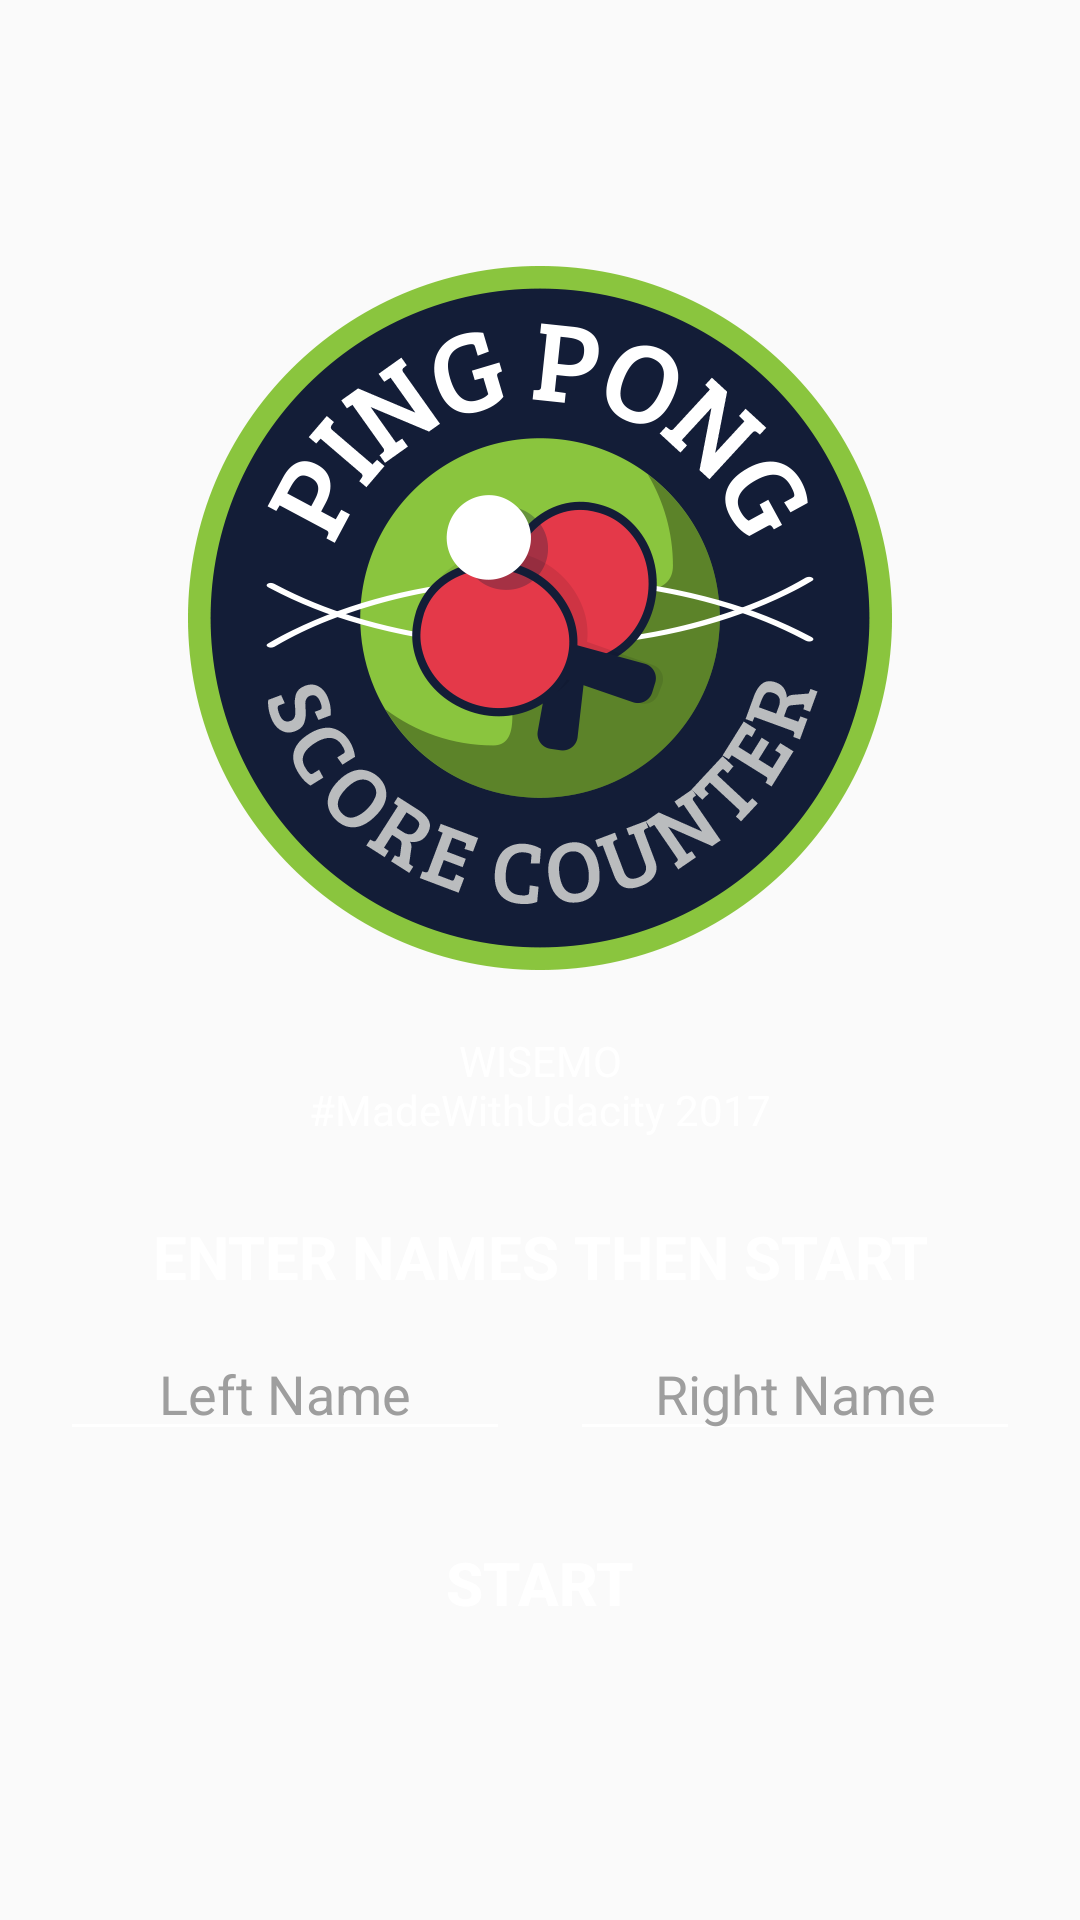

The Android layout XML behind this screen, and the referenced resources:
<!-- AndroidManifest.xml: application theme AppTheme -->
<!-- res/layout/activity_user_names_input.xml -->
<?xml version="1.0" encoding="utf-8"?>
<LinearLayout xmlns:android="http://schemas.android.com/apk/res/android"
    xmlns:tools="http://schemas.android.com/tools"
    android:layout_width="match_parent"
    android:layout_height="match_parent"
    android:background="@drawable/shape_green_gradient"
    android:gravity="center_vertical"
    android:orientation="vertical"
    tools:context="com.example.android.pingpongsk.UserNamesInput">

    <LinearLayout
        android:id="@+id/welcome_logo"
        android:layout_width="match_parent"
        android:layout_height="wrap_content"
        android:layout_gravity="center"
        android:gravity="center"
        android:orientation="vertical">
        
        <TextView
            android:layout_width="wrap_content"
            android:layout_height="wrap_content"
            android:layout_gravity="center"
            android:layout_marginBottom="16dp"
            android:drawablePadding="10dp"
            android:drawableTop="@drawable/ppsk_logo"
            android:gravity="center"
            android:text="@string/wisemo"
            android:textColor="@color/White" />
    </LinearLayout>

    <LinearLayout
        android:id="@+id/user_start_lv"
        android:layout_width="match_parent"
        android:layout_height="wrap_content"
        android:layout_gravity="center"
        android:orientation="vertical">
        
        <TextView
            android:layout_width="match_parent"
            android:layout_height="wrap_content"
            android:layout_marginTop="10dp"
            android:gravity="center_horizontal"
            android:text="@string/enter_names_then_start"
            android:textAllCaps="true"
            android:textColor="@color/White"
            android:textSize="20sp"
            android:textStyle="bold" />
        
        <LinearLayout
            android:layout_width="wrap_content"
            android:layout_height="wrap_content"
            android:layout_gravity="center"
            android:layout_margin="10dp"
            android:orientation="horizontal">
            
            <EditText
                android:id="@+id/left_name"
                android:layout_width="150dp"
                android:layout_height="wrap_content"
                android:layout_marginEnd="10dp"
                android:layout_marginRight="10dp"
                android:focusable="true"
                android:gravity="center_horizontal"
                android:hint="@string/left_team"
                android:inputType="textPersonName"
                android:maxLines="1"
                android:singleLine="true"
                android:textColor="@color/White"
                android:textColorHint="@color/Gray" />
            
            <EditText
                android:id="@+id/right_name"
                android:layout_width="150dp"
                android:layout_height="wrap_content"
                android:layout_marginLeft="10dp"
                android:layout_marginStart="10dp"
                android:focusable="true"
                android:gravity="center_horizontal"
                android:hint="@string/right_team"
                android:inputType="textPersonName"
                android:maxLines="1"
                android:singleLine="true"
                android:textColor="@color/White"
                android:textColorHint="@color/Gray" />
            
        </LinearLayout>
        
        <Button
            android:id="@+id/startBtn"
            android:layout_width="300dp"
            android:layout_height="wrap_content"
            android:layout_gravity="center"
            android:layout_margin="10dp"
            android:background="@drawable/round_red_bkg"
            android:paddingLeft="20dp"
            android:paddingRight="20dp"
            android:singleLine="true"
            android:text="@string/start"
            android:textColor="@color/White"
            android:textSize="20sp"
            android:textStyle="bold" />
    </LinearLayout>
</LinearLayout>
<!-- resources referenced by this layout -->
<resources>
  <color name="Gray">#9E9E9E</color>
  <color name="White">#fff</color>
  <!-- drawable ppsk_logo: png bitmap (drawable-hdpi, 50253 bytes) -->
  <string name="enter_names_then_start">Enter names then start</string>
  <string name="left_team">Left Name</string>
  <string name="right_team">Right Name</string>
  <string name="start">Start</string>
  <string name="wisemo" translatable="false">WISEMO\n#MadeWithUdacity 2017</string>
  <style name="AppTheme" parent="Theme.AppCompat.Light.NoActionBar">
          <item name="colorControlNormal">@color/White</item>
          <item name="colorControlActivated">@color/White</item>
          <item name="colorControlHighlight">@color/Gray</item>
          
          <item name="colorPrimary">@color/DarkBlue</item>
          <item name="colorPrimaryDark">@color/DarkBlue</item>
          <item name="colorAccent">@color/colorAccent</item>
      </style>
  <color name="DarkBlue">#141D37</color>
  <color name="colorAccent">#E5394A</color>
</resources>
